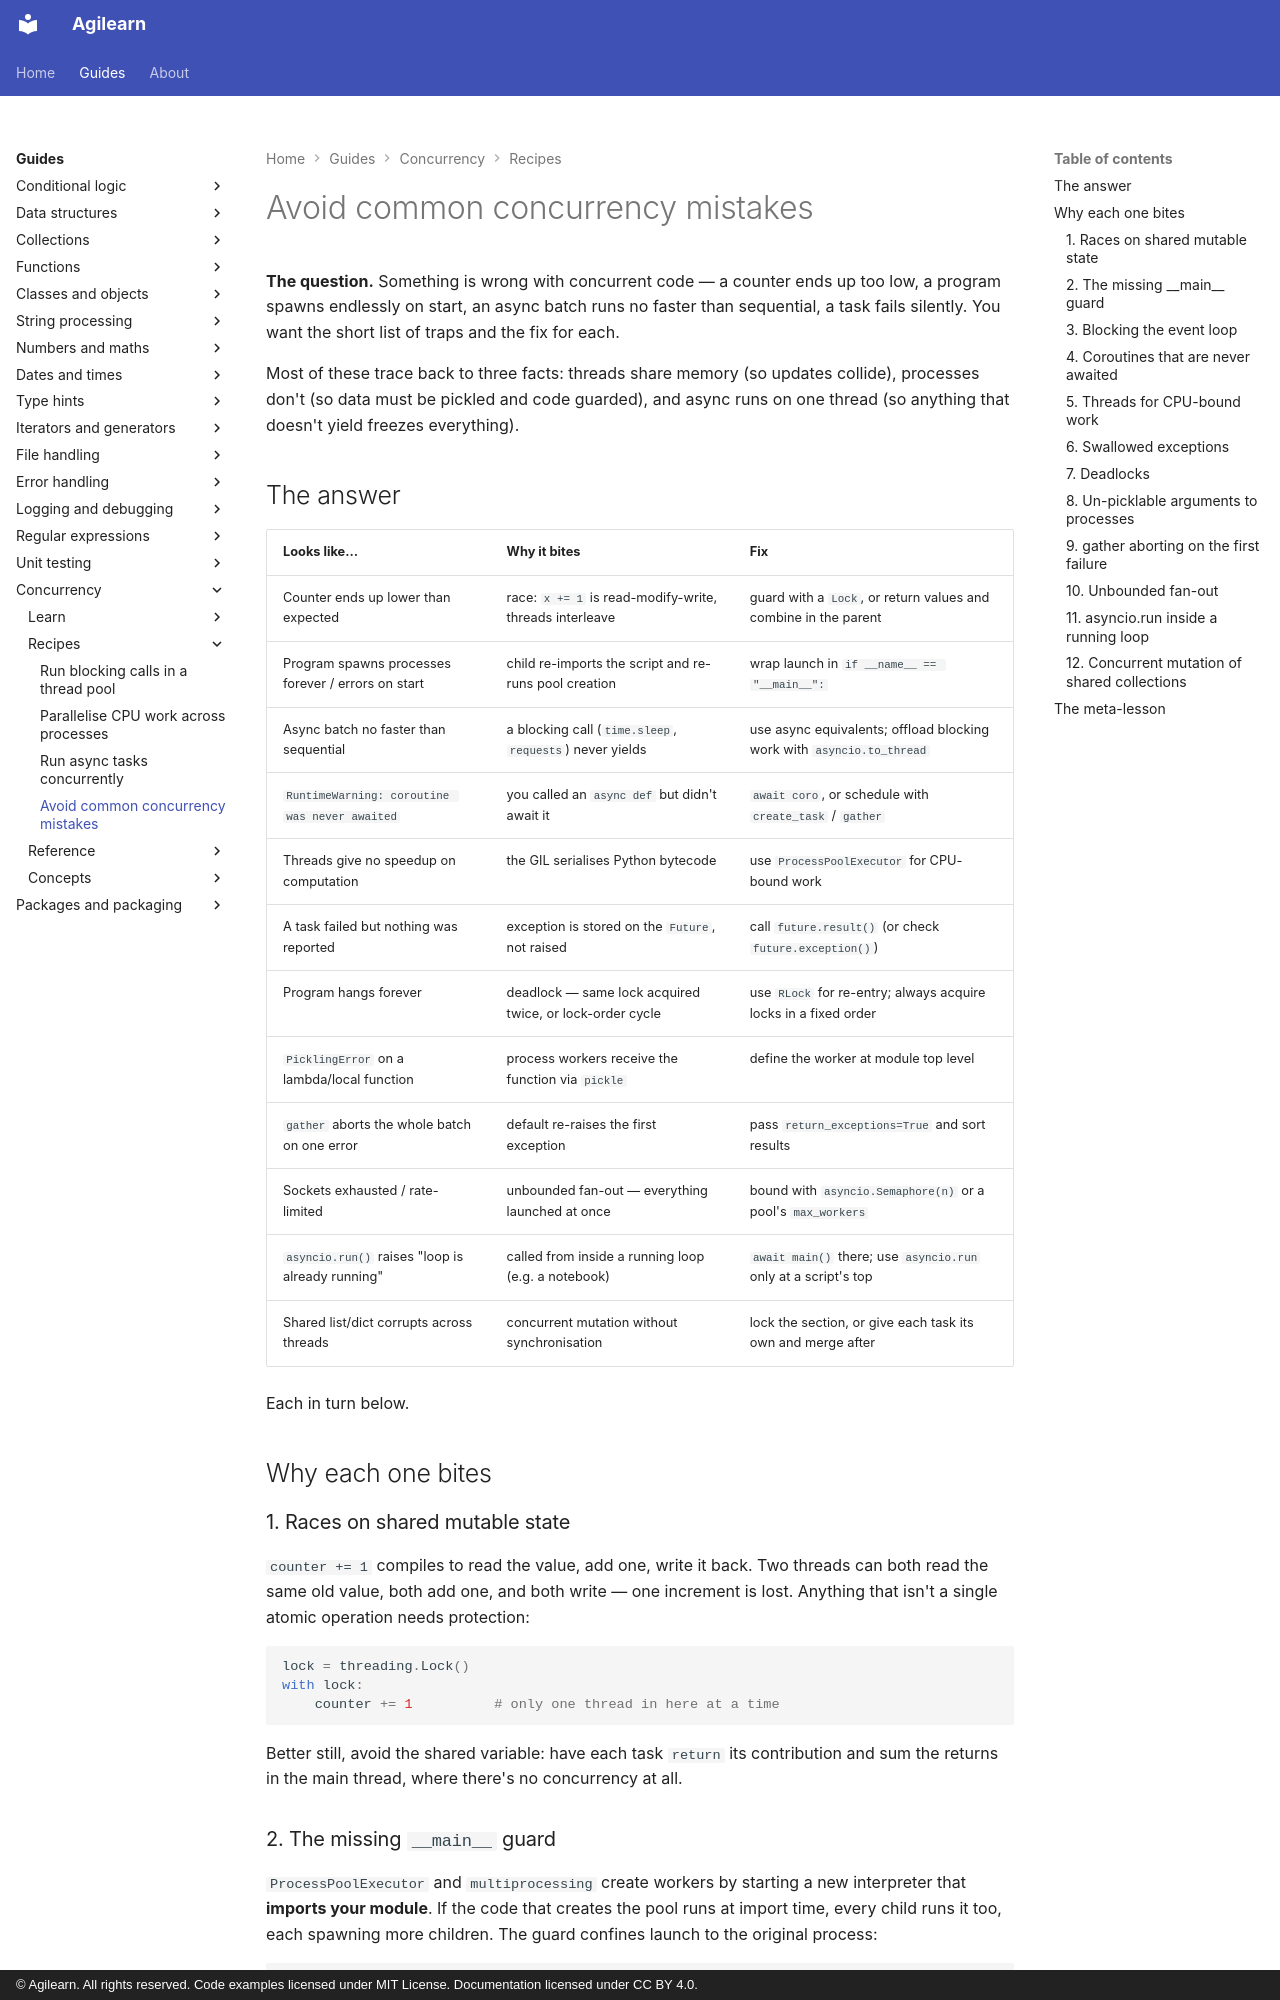

repository: accuser/agilearn · page: guides/concurrency/recipes/avoid-common-concurrency-mistakes/index.html · generator: mkdocs · copyright: © Agilearn. All rights reserved. Code examples licensed under MIT License. Documentation licensed under CC BY 4.0.

# Avoid common concurrency mistakes

**The question.** Something is wrong with concurrent code — a counter ends up too low, a program spawns endlessly on start, an async batch runs no faster than sequential, a task fails silently. You want the short list of traps and the fix for each.

Most of these trace back to three facts: threads share memory (so updates collide), processes don't (so data must be pickled and code guarded), and async runs on one thread (so anything that doesn't yield freezes everything).

## The answer

| Looks like… | Why it bites | Fix |
| --- | --- | --- |
| Counter ends up lower than expected | race: `x += 1` is read-modify-write, threads interleave | guard with a `Lock`, or return values and combine in the parent |
| Program spawns processes forever / errors on start | child re-imports the script and re-runs pool creation | wrap launch in `if __name__ == "__main__":` |
| Async batch no faster than sequential | a blocking call (`time.sleep`, `requests`) never yields | use async equivalents; offload blocking work with `asyncio.to_thread` |
| `RuntimeWarning: coroutine was never awaited` | you called an `async def` but didn't await it | `await coro`, or schedule with `create_task` / `gather` |
| Threads give no speedup on computation | the GIL serialises Python bytecode | use `ProcessPoolExecutor` for CPU-bound work |
| A task failed but nothing was reported | exception is stored on the `Future`, not raised | call `future.result()` (or check `future.exception()`) |
| Program hangs forever | deadlock — same lock acquired twice, or lock-order cycle | use `RLock` for re-entry; always acquire locks in a fixed order |
| `PicklingError` on a lambda/local function | process workers receive the function via `pickle` | define the worker at module top level |
| `gather` aborts the whole batch on one error | default re-raises the first exception | pass `return_exceptions=True` and sort results |
| Sockets exhausted / rate-limited | unbounded fan-out — everything launched at once | bound with `asyncio.Semaphore(n)` or a pool's `max_workers` |
| `asyncio.run()` raises "loop is already running" | called from inside a running loop (e.g. a notebook) | `await main()` there; use `asyncio.run` only at a script's top |
| Shared list/dict corrupts across threads | concurrent mutation without synchronisation | lock the section, or give each task its own and merge after |

Each in turn below.

## Why each one bites

### 1. Races on shared mutable state

`counter += 1` compiles to read the value, add one, write it back. Two threads can both read the same old value, both add one, and both write — one increment is lost. Anything that isn't a single atomic operation needs protection:

```python
lock = threading.Lock()
with lock:
    counter += 1          # only one thread in here at a time
```

Better still, avoid the shared variable: have each task `return` its contribution and sum the returns in the main thread, where there's no concurrency at all.
